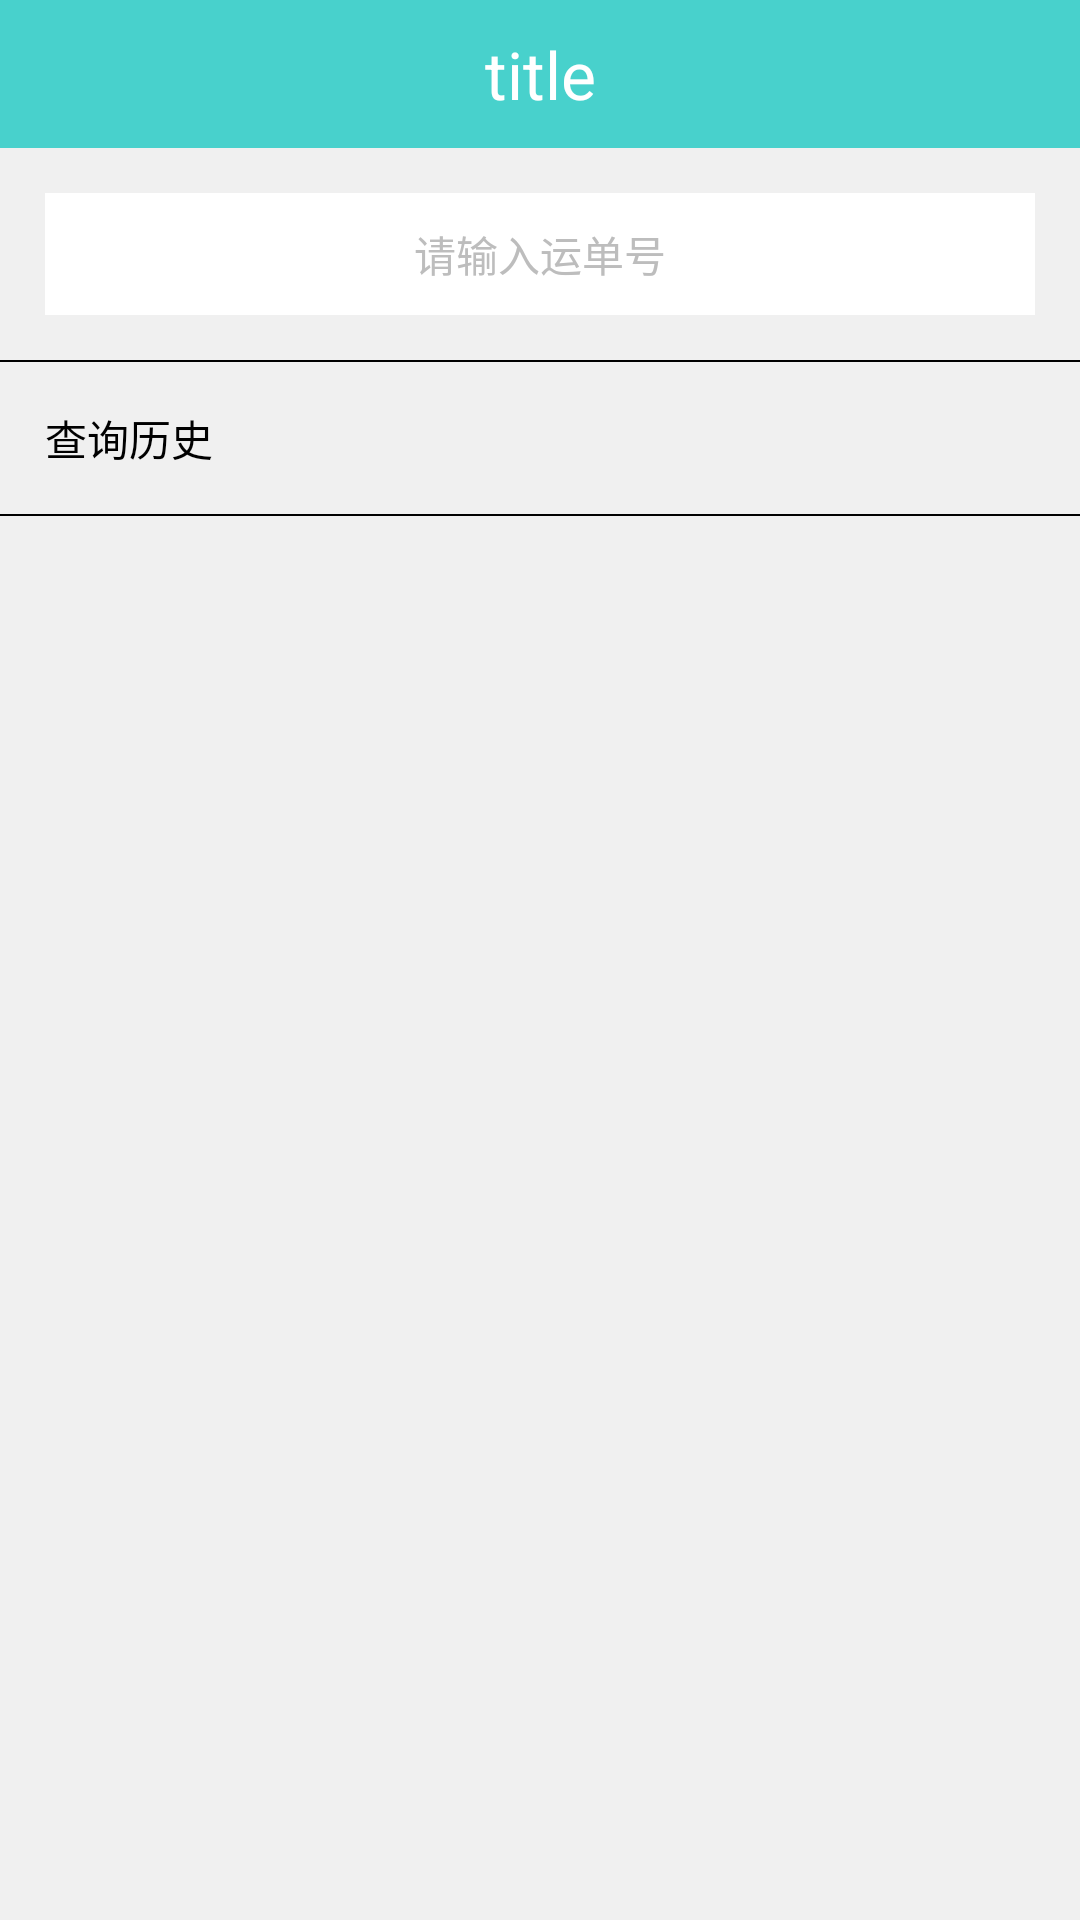

Android layout source for this screen:
<!-- AndroidManifest.xml: application theme AppTheme -->
<!-- res/layout/activity_cargo.xml -->
<?xml version="1.0" encoding="utf-8"?>
<LinearLayout
    xmlns:android="http://schemas.android.com/apk/res/android"
    android:layout_width="match_parent"
    android:layout_height="match_parent"
    android:background="@color/colorALittleGray"
    android:focusable="true"
    android:focusableInTouchMode="true"
    android:orientation="vertical"
    >

    <include layout="@layout/title_bar"/>

    <TextView
        android:layout_margin="15dp"
        android:padding="10dp"
        android:layout_width="match_parent"
        android:background="@color/colorWhite"
        android:layout_height="wrap_content"
        android:gravity="center"
        android:hint="请输入运单号"
        android:textColorHint="@color/colorGray"
        android:textColor="@color/colorBlack"/>

    <LinearLayout
        android:layout_width="match_parent"
        android:background="@color/colorBlack"
        android:layout_height="0.5dp"></LinearLayout>

    <TextView
        android:padding="15dp"
        android:layout_width="wrap_content"
        android:layout_height="wrap_content"
        android:textColor="@color/colorBlack"
        android:text="查询历史"/>


    <LinearLayout
        android:layout_width="match_parent"
        android:background="@color/colorBlack"
        android:layout_height="0.5dp"></LinearLayout>




</LinearLayout>
<!-- res/layout/title_bar.xml (included above) -->
<?xml version="1.0" encoding="utf-8"?>
<LinearLayout xmlns:android="http://schemas.android.com/apk/res/android"
              android:layout_width="match_parent"
              android:layout_height="wrap_content"
              android:orientation="horizontal"
              android:padding="10dp"
              android:background="@color/colorBluePeacock">


    <LinearLayout
        android:id="@+id/ll_return"
        android:layout_width="70dp"
        android:layout_height="match_parent"
        android:layout_centerVertical="true">

        <ImageView
            android:id="@+id/btn_back"
            android:layout_width="wrap_content"
            android:layout_height="match_parent"
            android:layout_alignParentLeft="true"
            android:layout_centerVertical="true"
            android:layout_marginLeft="10dp"
            android:src="@mipmap/back"/>
    </LinearLayout>


    <TextView
        android:id="@+id/tv_title"
        android:layout_width="0dp"
        android:layout_weight="1"
        android:layout_height="wrap_content"
        android:layout_gravity="center_vertical"
        android:gravity="center"
        android:text="title"
        android:textColor="#fff"
        android:textSize="22sp"/>

    <LinearLayout

        android:layout_width="70dp"
        android:layout_height="match_parent"
        android:layout_centerVertical="true">


    </LinearLayout>

</LinearLayout>
<!-- resources referenced by this layout -->
<resources>
  <color name="colorALittleGray">#F0F0F0</color>
  <color name="colorBlack">#000000</color>
  <color name="colorBluePeacock">#48D1CC</color>
  <color name="colorGray">#BDBDBD</color>
  <color name="colorWhite">#FFFFFF</color>
  <style name="AppTheme" parent="Theme.AppCompat">
          
          <item name="colorPrimary">@color/colorPrimary</item>
          <item name="colorPrimaryDark">@color/colorBluePeacock</item>
          <item name="colorAccent">@color/colorGray</item>
      </style>
  <color name="colorPrimary">#3F51B5</color>
</resources>
